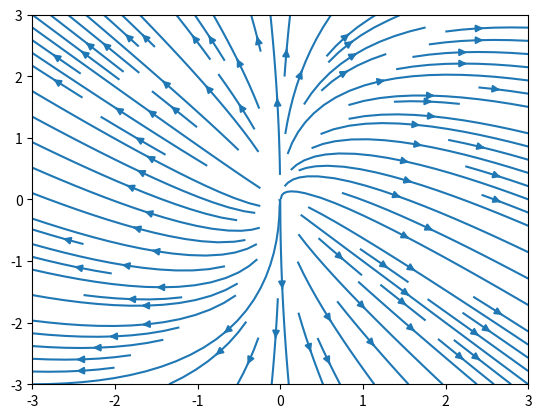

Write Python code to recreate this figure.
from matplotlib import pyplot as plt
import numpy as np

xvalues, yvalues = np.meshgrid(np.arange(-3, 3.1, 0.1), np.arange(-3, 3.1, 0.1))

vx = 2 * xvalues
vy = yvalues - xvalues

plt.streamplot(xvalues, yvalues, vx, vy)

plt.show()
